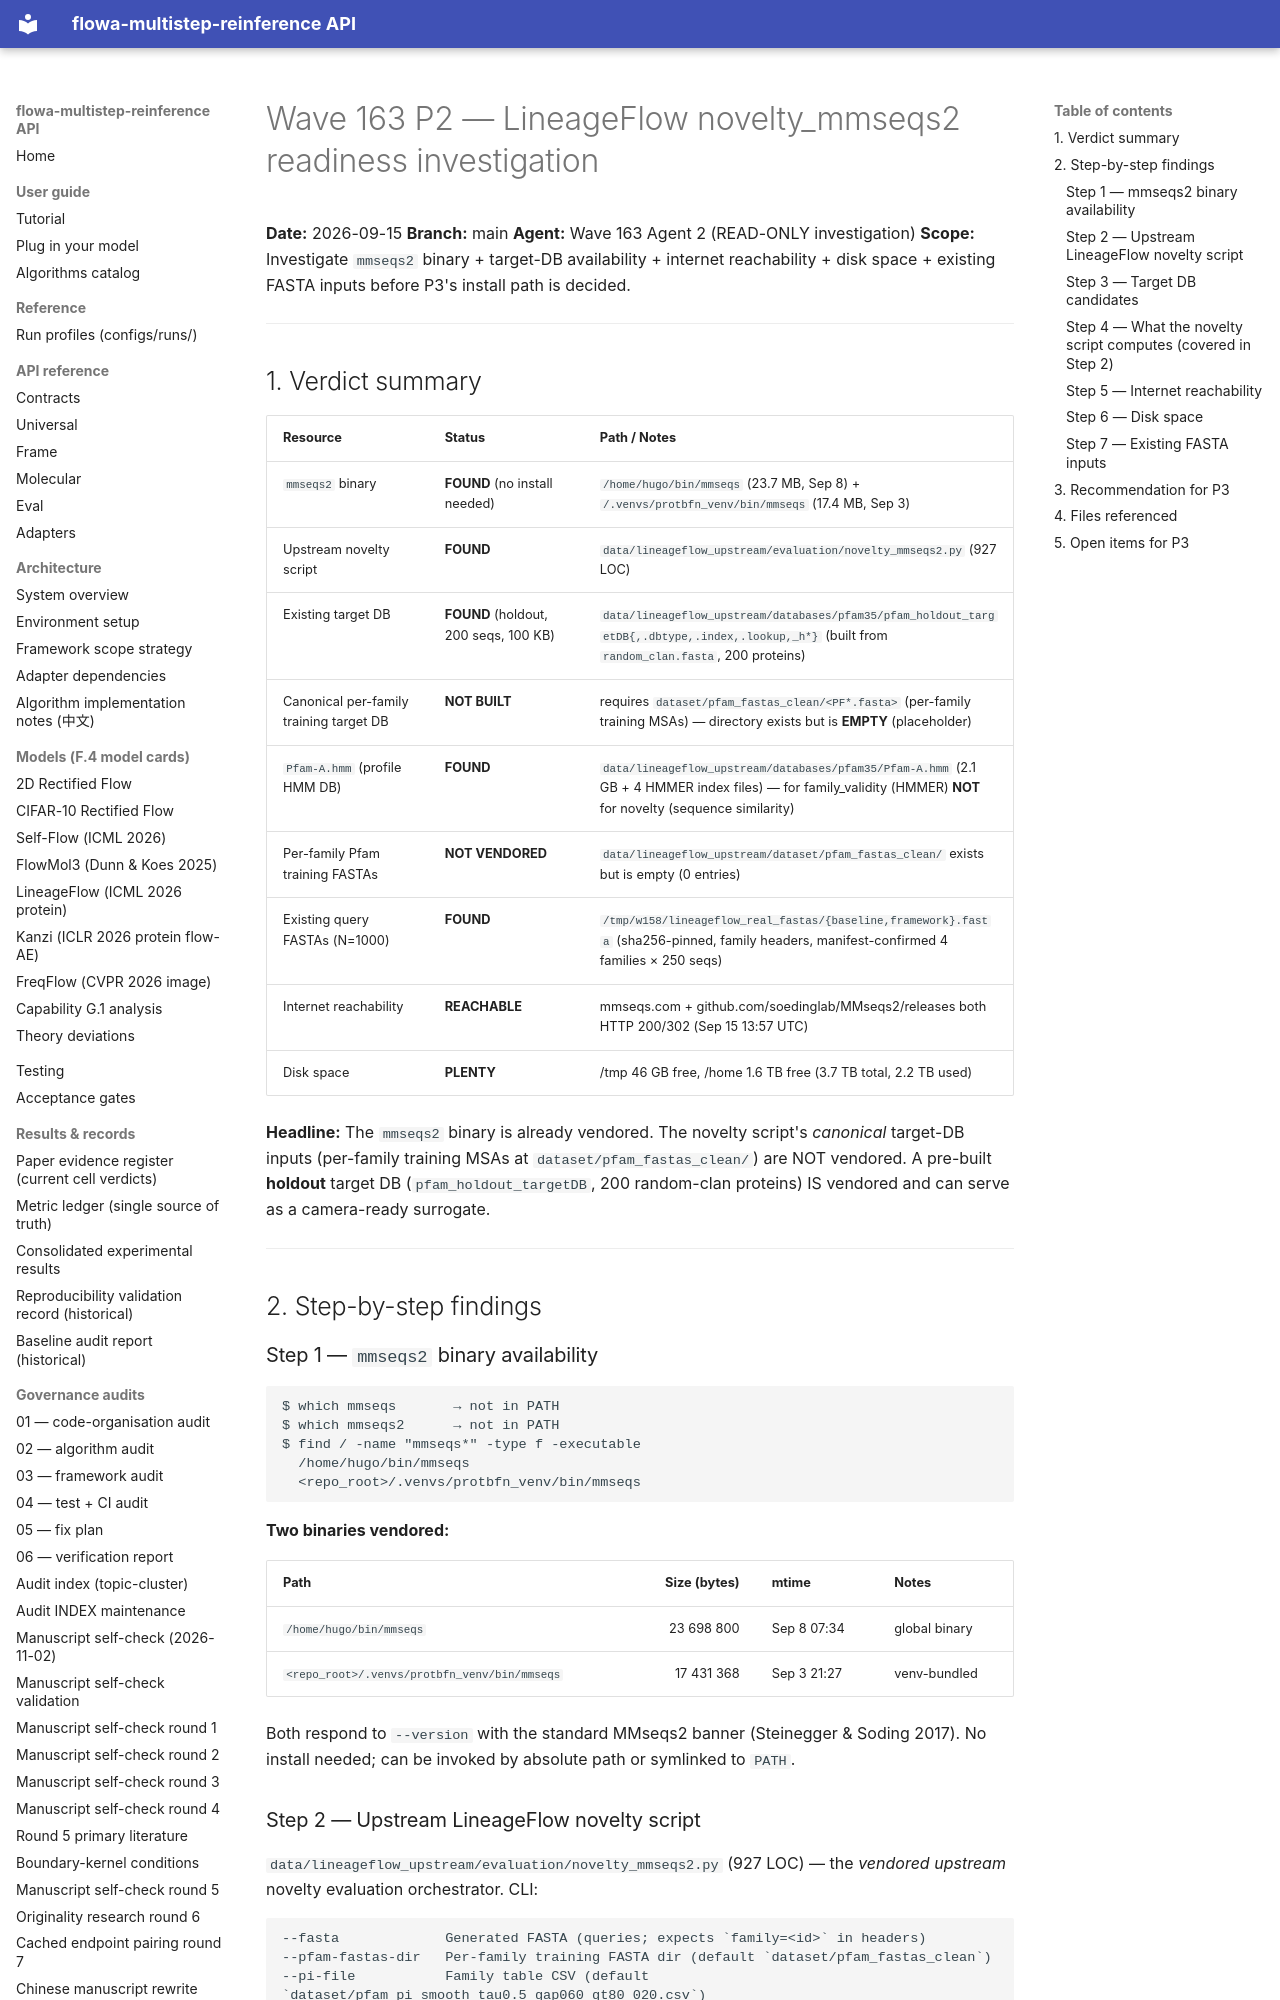

repository: silverenternal/flowa-multistep-reinference · page: audit/wave163-novelty-investigation/index.html · generator: mkdocs

# Wave 163 P2 — LineageFlow novelty_mmseqs2 readiness investigation

**Date:** 2026-09-15
**Branch:** main
**Agent:** Wave 163 Agent 2 (READ-ONLY investigation)
**Scope:** Investigate `mmseqs2` binary + target-DB availability + internet reachability +
disk space + existing FASTA inputs before P3's install path is decided.

---

## 1. Verdict summary

| Resource | Status | Path / Notes |
|----------|--------|--------------|
| `mmseqs2` binary | **FOUND** (no install needed) | `/home/hugo/bin/mmseqs` (23.7 MB, Sep 8) + `/.venvs/protbfn_venv/bin/mmseqs` (17.4 MB, Sep 3) |
| Upstream novelty script | **FOUND** | `data/lineageflow_upstream/evaluation/novelty_mmseqs2.py` (927 LOC) |
| Existing target DB | **FOUND** (holdout, 200 seqs, 100 KB) | `data/lineageflow_upstream/databases/pfam35/pfam_holdout_targetDB{,.dbtype,.index,.lookup,_h*}` (built from `random_clan.fasta`, 200 proteins) |
| Canonical per-family training target DB | **NOT BUILT** | requires `dataset/pfam_fastas_clean/<PF*.fasta>` (per-family training MSAs) — directory exists but is **EMPTY** (placeholder) |
| `Pfam-A.hmm` (profile HMM DB) | **FOUND** | `data/lineageflow_upstream/databases/pfam35/Pfam-A.hmm` (2.1 GB + 4 HMMER index files) — for family_validity (HMMER) **NOT** for novelty (sequence similarity) |
| Per-family Pfam training FASTAs | **NOT VENDORED** | `data/lineageflow_upstream/dataset/pfam_fastas_clean/` exists but is empty (0 entries) |
| Existing query FASTAs (N=1000) | **FOUND** | `/tmp/w158/lineageflow_real_fastas/{baseline,framework}.fasta` (sha256-pinned, family headers, manifest-confirmed 4 families × 250 seqs) |
| Internet reachability | **REACHABLE** | mmseqs.com + github.com/soedinglab/MMseqs2/releases both HTTP 200/302 (Sep 15 13:57 UTC) |
| Disk space | **PLENTY** | /tmp 46 GB free, /home 1.6 TB free (3.7 TB total, 2.2 TB used) |

**Headline:** The `mmseqs2` binary is already vendored. The novelty script's *canonical*
target-DB inputs (per-family training MSAs at `dataset/pfam_fastas_clean/`) are NOT vendored.
A pre-built **holdout** target DB (`pfam_holdout_targetDB`, 200 random-clan proteins) IS
vendored and can serve as a camera-ready surrogate.

---

## 2. Step-by-step findings

### Step 1 — `mmseqs2` binary availability

```
$ which mmseqs       → not in PATH
$ which mmseqs2      → not in PATH
$ find / -name "mmseqs*" -type f -executable
  /home/hugo/bin/mmseqs
  <repo_root>/.venvs/protbfn_venv/bin/mmseqs
```

**Two binaries vendored:**

| Path | Size (bytes) | mtime | Notes |
|---|---:|---|---|
| `/home/hugo/bin/mmseqs` | 23 698 800 | Sep 8 07:34 | global binary |
| `<repo_root>/.venvs/protbfn_venv/bin/mmseqs` | 17 431 368 | Sep 3 21:27 | venv-bundled |

Both respond to `--version` with the standard MMseqs2 banner (Steinegger & Soding 2017).
No install needed; can be invoked by absolute path or symlinked to `PATH`.
